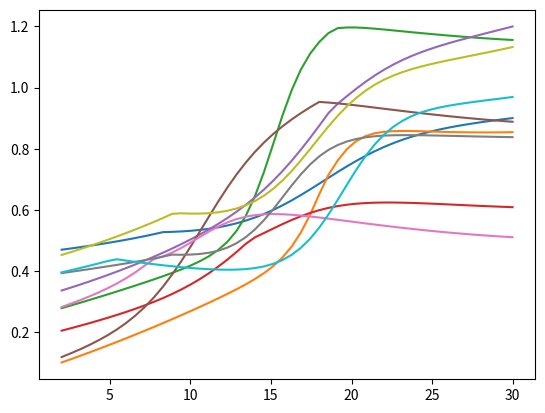

Source code (Python):
import numpy as np
import matplotlib.pyplot as plt


def base_eff(x, const=0.4, lin=1e-2, lincen=20, quad=4e-4, sigamp=5e-1, sigcen=15, sigwidth=1):
    return const - np.abs((x-lincen) * lin) + x ** 2 * quad + sigamp / (1 + np.exp(-(x-sigcen)/sigwidth))


param_regions = {'const': (0.3, 0.6),
                 'lin': (5e-3, 2e-2),
                 'lincen': (5, 20),
                 'quad': (1e-4, 5e-4),
                 'sigamp': (3e-1, 7e-1),
                 'sigcen':(10, 20),
                 'sigwidth': (0.5, 3)}


def sample_params(rng, regions=param_regions):
    return {name: rng.uniform(low, high) for name, (low, high) in regions.items()}


if __name__ == '__main__':
    seed = 123
    rng = np.random.default_rng(seed=seed)

    for i in range(10):
        test_x = np.linspace(2, 30)
        test_y = base_eff(test_x, **sample_params(rng, param_regions))
        plt.plot(test_x, test_y)
        plt.show()